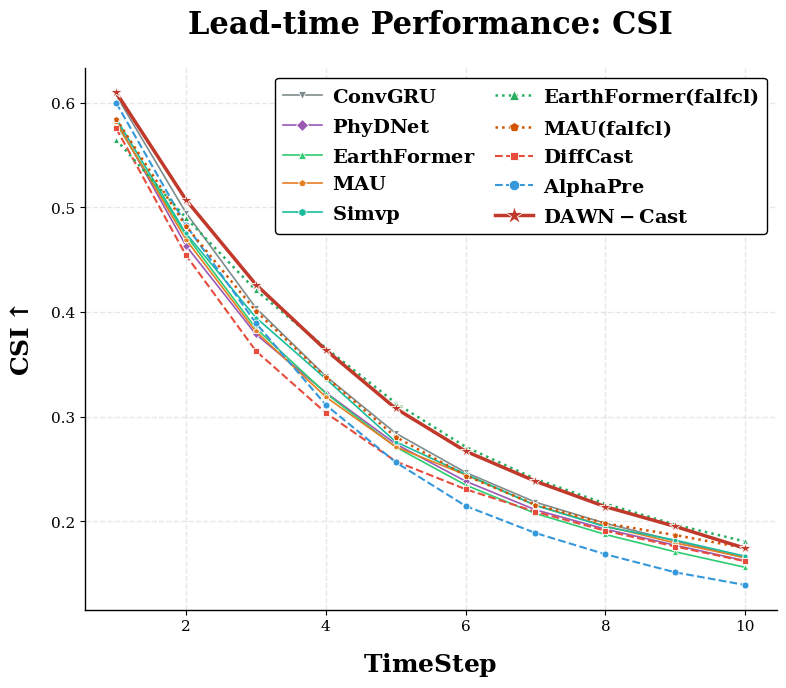

Recreate this plot in Python.
import matplotlib.pyplot as plt
import matplotlib
import numpy as np
import argparse
import os

# ============================================================
# STYLE CONFIGURATION
# ============================================================
matplotlib.rcParams.update({
    'font.family': 'serif',
    'font.serif': ['Times New Roman', 'DejaVu Serif'],
    'mathtext.fontset': 'dejavuserif',
    'font.size': 11,
    'axes.linewidth': 1.0,
    'axes.labelsize': 13,
    'axes.titlesize': 14,
    'xtick.labelsize': 11,
    'ytick.labelsize': 11,
    'legend.fontsize': 9.5,
    'figure.dpi': 300,
})

# ============================================================
# DATA — CIKM Values (10 Timesteps)
# ============================================================
timesteps = np.arange(1, 11)  
time_label = "Time Step"

csi = {
    'ConvGRU':              np.array([0.6074, 0.4949, 0.4039, 0.3386, 0.2841, 0.2466, 0.2181, 0.1979, 0.1810, 0.1647]),
    'PhyDNet':              np.array([0.5831, 0.4634, 0.3787, 0.3230, 0.2738, 0.2382, 0.2108, 0.1923, 0.1769, 0.1621]),
    'EarthFormer':          np.array([0.5803, 0.4734, 0.3844, 0.3223, 0.2709, 0.2345, 0.2073, 0.1872, 0.1706, 0.1558]),
    'MAU':                  np.array([0.5816, 0.4693, 0.3814, 0.3188, 0.2711, 0.2443, 0.2152, 0.1953, 0.1791, 0.1652]),
    'Simvp':                np.array([0.5850, 0.4752, 0.3947, 0.3361, 0.2759, 0.2449, 0.2150, 0.1946, 0.1818, 0.1664]),
    'EarthFormer(falfcl)':  np.array([0.5649, 0.4900, 0.4208, 0.3657, 0.3129, 0.2711, 0.2403, 0.2167, 0.1966, 0.1805]),
    'MAU(falfcl)':          np.array([0.5849, 0.4821, 0.4009, 0.3379, 0.2806, 0.2436, 0.2156, 0.1978, 0.1866, 0.1743]),
    'DiffCast':             np.array([0.5758, 0.4543, 0.3628, 0.3036, 0.2572, 0.2305, 0.2090, 0.1908, 0.1757, 0.1616]),
    'AlphaPre':             np.array([0.6001, 0.4831, 0.3894, 0.3112, 0.2563, 0.2145, 0.1886, 0.1683, 0.1510, 0.1389]),
    'DAWN-Cast':            np.array([0.6100, 0.5073, 0.4263, 0.3637, 0.3078, 0.2669, 0.2381, 0.2138, 0.1949, 0.1740]), 
}

hss = {
    'ConvGRU':              np.array([0.7376, 0.6332, 0.5342, 0.4535, 0.3806, 0.3284, 0.2873, 0.2576, 0.2318, 0.2058]),
    'PhyDNet':              np.array([0.7165, 0.6005, 0.5051, 0.4358, 0.3686, 0.3174, 0.2768, 0.2487, 0.2250, 0.2009]),
    'EarthFormer':          np.array([0.7139, 0.6112, 0.5113, 0.4337, 0.3639, 0.3120, 0.2725, 0.2426, 0.2172, 0.1934]),
    'MAU':                  np.array([0.7153, 0.6076, 0.5093, 0.4311, 0.3661, 0.3285, 0.2854, 0.2554, 0.2311, 0.2092]),
    'Simvp':                np.array([0.7176, 0.6129, 0.5240, 0.4519, 0.3705, 0.3252, 0.2817, 0.2507, 0.2311, 0.2059]),
    'EarthFormer(falfcl)':  np.array([0.6991, 0.6275, 0.5534, 0.4883, 0.4196, 0.3609, 0.3159, 0.2803, 0.2488, 0.2228]),
    'MAU(falfcl)':          np.array([0.7176, 0.6194, 0.5309, 0.4542, 0.3765, 0.3247, 0.2841, 0.2574, 0.2403, 0.2210]),
    'DiffCast':             np.array([0.7103, 0.5915, 0.4865, 0.4108, 0.3464, 0.3072, 0.2748, 0.2472, 0.2237, 0.2012]),
    'AlphaPre':             np.array([0.7313, 0.6214, 0.5179, 0.4182, 0.3428, 0.2829, 0.2443, 0.2136, 0.1867, 0.1682]),
    'DAWN-Cast':            np.array([0.7396, 0.6455, 0.5601, 0.4867, 0.4143, 0.3572, 0.3159, 0.2790, 0.2501, 0.2180]),
}

# ============================================================
# MODEL STYLING
# ============================================================
model_styles = {
    'ConvGRU':              {'color': '#7F8C8D', 'marker': 'v', 'ls': '-',  'lw': 1.2, 'ms': 4, 'zorder': 2},
    'PhyDNet':              {'color': '#9B59B6', 'marker': 'D', 'ls': '-',  'lw': 1.2, 'ms': 4, 'zorder': 2},
    'EarthFormer':          {'color': '#2ECC71', 'marker': '^', 'ls': '-',  'lw': 1.2, 'ms': 4, 'zorder': 2},
    'MAU':                  {'color': '#E67E22', 'marker': 'p', 'ls': '-',  'lw': 1.2, 'ms': 4, 'zorder': 2},
    'Simvp':                {'color': '#1ABC9C', 'marker': 'h', 'ls': '-',  'lw': 1.2, 'ms': 4, 'zorder': 2},
    'DiffCast':             {'color': '#E74C3C', 'marker': 's', 'ls': '--', 'lw': 1.5, 'ms': 4, 'zorder': 3},
    'AlphaPre':             {'color': '#3498DB', 'marker': 'o', 'ls': '--', 'lw': 1.5, 'ms': 5, 'zorder': 3},
    'EarthFormer(falfcl)':  {'color': '#27AE60', 'marker': '^', 'ls': ':',  'lw': 1.8, 'ms': 5, 'zorder': 4},
    'MAU(falfcl)':          {'color': '#D35400', 'marker': 'p', 'ls': ':',  'lw': 1.8, 'ms': 5, 'zorder': 4},
    'DAWN-Cast':            {'color': '#C0392B', 'marker': '*', 'ls': '-',  'lw': 2.5, 'ms': 9, 'zorder': 10}, # High Z-order
}

# def plot_leadtime(output_path):
#     os.makedirs(os.path.dirname(output_path) if os.path.dirname(output_path) else '.', exist_ok=True)
    
#     fig, (ax1, ax2) = plt.subplots(1, 2, figsize=(14, 5.5))
    
#     def draw_metric(ax, data_dict, title, ylabel):
#         for name, values in data_dict.items():
#             if name not in model_styles:
#                 print(f"Warning: {name} not found in model_styles!")
#                 continue
#             s = model_styles[name]
#             ax.plot(timesteps, values,
#                      color=s['color'], marker=s['marker'], markersize=s['ms'],
#                      linewidth=s['lw'], linestyle=s['ls'], zorder=s['zorder'],
#                      label=name, markeredgecolor='white', markeredgewidth=0.5)
        
#         ax.set_xlabel(time_label, fontweight='medium')
#         ax.set_ylabel(ylabel, fontweight='medium')
#         ax.set_title(title, fontweight='bold', pad=12)
#         ax.grid(True, alpha=0.3, linestyle='--')
#         ax.spines['top'].set_visible(False)
#         ax.spines['right'].set_visible(False)

#     draw_metric(ax1, csi, '(a) CSI vs Lead Time', 'CSI ↑')
#     draw_metric(ax2, hss, '(b) HSS vs Lead Time', 'HSS ↑')
    
#     # --- Shared legend ---
#     handles, labels = ax1.get_legend_handles_labels()
#     fig.legend(handles, labels,
#                loc='upper center',
#                ncol=5, 
#                bbox_to_anchor=(0.5, 1.05),
#                frameon=True,
#                edgecolor='#CCCCCC',
#                handlelength=3.0)
    
#     plt.tight_layout(rect=[0, 0, 1, 0.92])
#     plt.savefig(output_path, dpi=300, bbox_inches='tight')
#     print(f"Successfully saved plot to: {output_path}")

def plot_csi_single(output_path):
    fig, ax = plt.subplots(figsize=(8, 7)) # Taller aspect ratio for single plot
    
    for name, values in csi.items():
        s = model_styles[name]
        # Use a bold label for the legend
        bold_name = f"$\\bf{{{name}}}$"
        
        ax.plot(timesteps, values,
                 color=s['color'], marker=s['marker'], markersize=s['ms'],
                 linewidth=s['lw'], linestyle=s['ls'], zorder=s['zorder'],
                 label=bold_name, markeredgecolor='white', markeredgewidth=0.6)
    
    # Large, bold labels
    ax.set_xlabel(f"$\\bf{{{time_label}}}$", fontweight='bold', labelpad=12, fontsize=18)
    ax.set_ylabel(r"$\bf{CSI \uparrow}$", fontweight='bold', labelpad=12, fontsize=18)
    ax.set_title("Lead-time Performance: CSI", fontweight='bold', pad=25, fontsize=22)
    
    ax.grid(True, alpha=0.3, linestyle='--', linewidth=1)
    
    # Remove top/right spines for a clean look
    ax.spines['top'].set_visible(False)
    ax.spines['right'].set_visible(False)
    
    bold_labels = [f"$\\bf{{{name}}}$" for name in csi.keys()]
    # Legend: 2 columns to keep the (falfcl) versions side-by-side
    ax.legend(
    loc='upper right', 
    ncol=2, 
    fontsize=16,            # Increases the text size significantly
    prop={'weight': 'bold', 'size': 14}, # Double-ensures boldness and size
    markerscale=1.5,        # Makes the symbols (star, square, etc.) in the legend larger
    handletextpad=0.5,      # Space between the icon and the text
    columnspacing=1.0,      # Space between the two columns
    edgecolor='black',      # Darker border for the legend box to make it "pop"
    framealpha=1.0          # Non-transparent background so lines don't bleed through
)
    
    plt.tight_layout()
    plt.savefig(output_path, dpi=300, bbox_inches='tight')
    print(f"Saved optimized single plot to: {output_path}")

if __name__ == '__main__':
    parser = argparse.ArgumentParser()
    # parser.add_argument('--output', type=str, default='Plots/leadtime_performance.pdf')
    # args = parser.parse_args()
    # plot_leadtime(args.output)
    plot_csi_single('csi_performance_bold.pdf')
